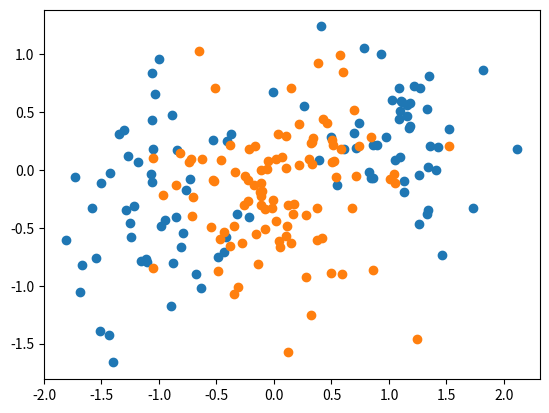

The matplotlib source for this figure:
import numpy as np
import matplotlib.pyplot as plt
from numpy.random import multivariate_normal

n_data = 100
m_a = [1.0, 0.3]
m_b = [0.0, -0.1]
sigma_a = 0.2
sigma_b = 0.3
n_nodes_hidden = 4
learning_rate = 0.001
n_epochs = 20


def f(x):
    return (2 / (1 + np.exp(-x))) - 1


def f_prime(x):
    return ((1 + f(x)) * (1 - f(x))) / 2


def weight_update(weights, inputs, delta, lr, momentum=False, alpha=0.9, d_old=None):
    if momentum:
        print("momentum")
        d = (d_old * alpha) - (delta * np.transpose(inputs)) * (1 - alpha)
    else:
        d = delta * np.transpose(inputs)

    weights += (d * learning_rate)
    return weights

def main():
    classA_1 = multivariate_normal(m_a, [[sigma_a, 0], [0, sigma_a]], int(n_data * 0.5))
    classA_2 = multivariate_normal([-m_a[0], -m_a[1]], [[sigma_a, 0], [0, sigma_a]], int(n_data * 0.5))

    classA = np.concatenate((classA_1, classA_2))
    classB = multivariate_normal(m_b, [[sigma_b, 0], [0, sigma_b]], n_data)

    plt.scatter(classA[:, 0], classA[:, 1])
    plt.scatter(classB[:, 0], classB[:, 1])

    patterns = np.array([[[x[0], x[1], 1] for x in classA] + [[x[0], x[1], -1] for x in classB]])
    plt.show()


if __name__ == '__main__':
    main()
